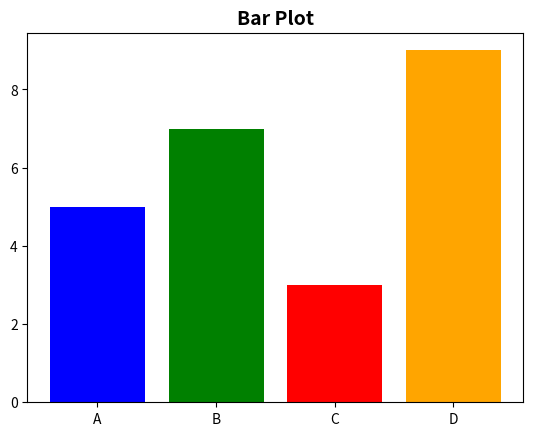

Generate this figure with matplotlib:
import matplotlib.pyplot as plt

categories = ['A', 'B', 'C', 'D']
values = [5, 7, 3, 9]

plt.bar(categories, values, color=['blue', 'green', 'red', 'orange'])
plt.title('Bar Plot', fontsize=14, fontweight='bold')
plt.show()